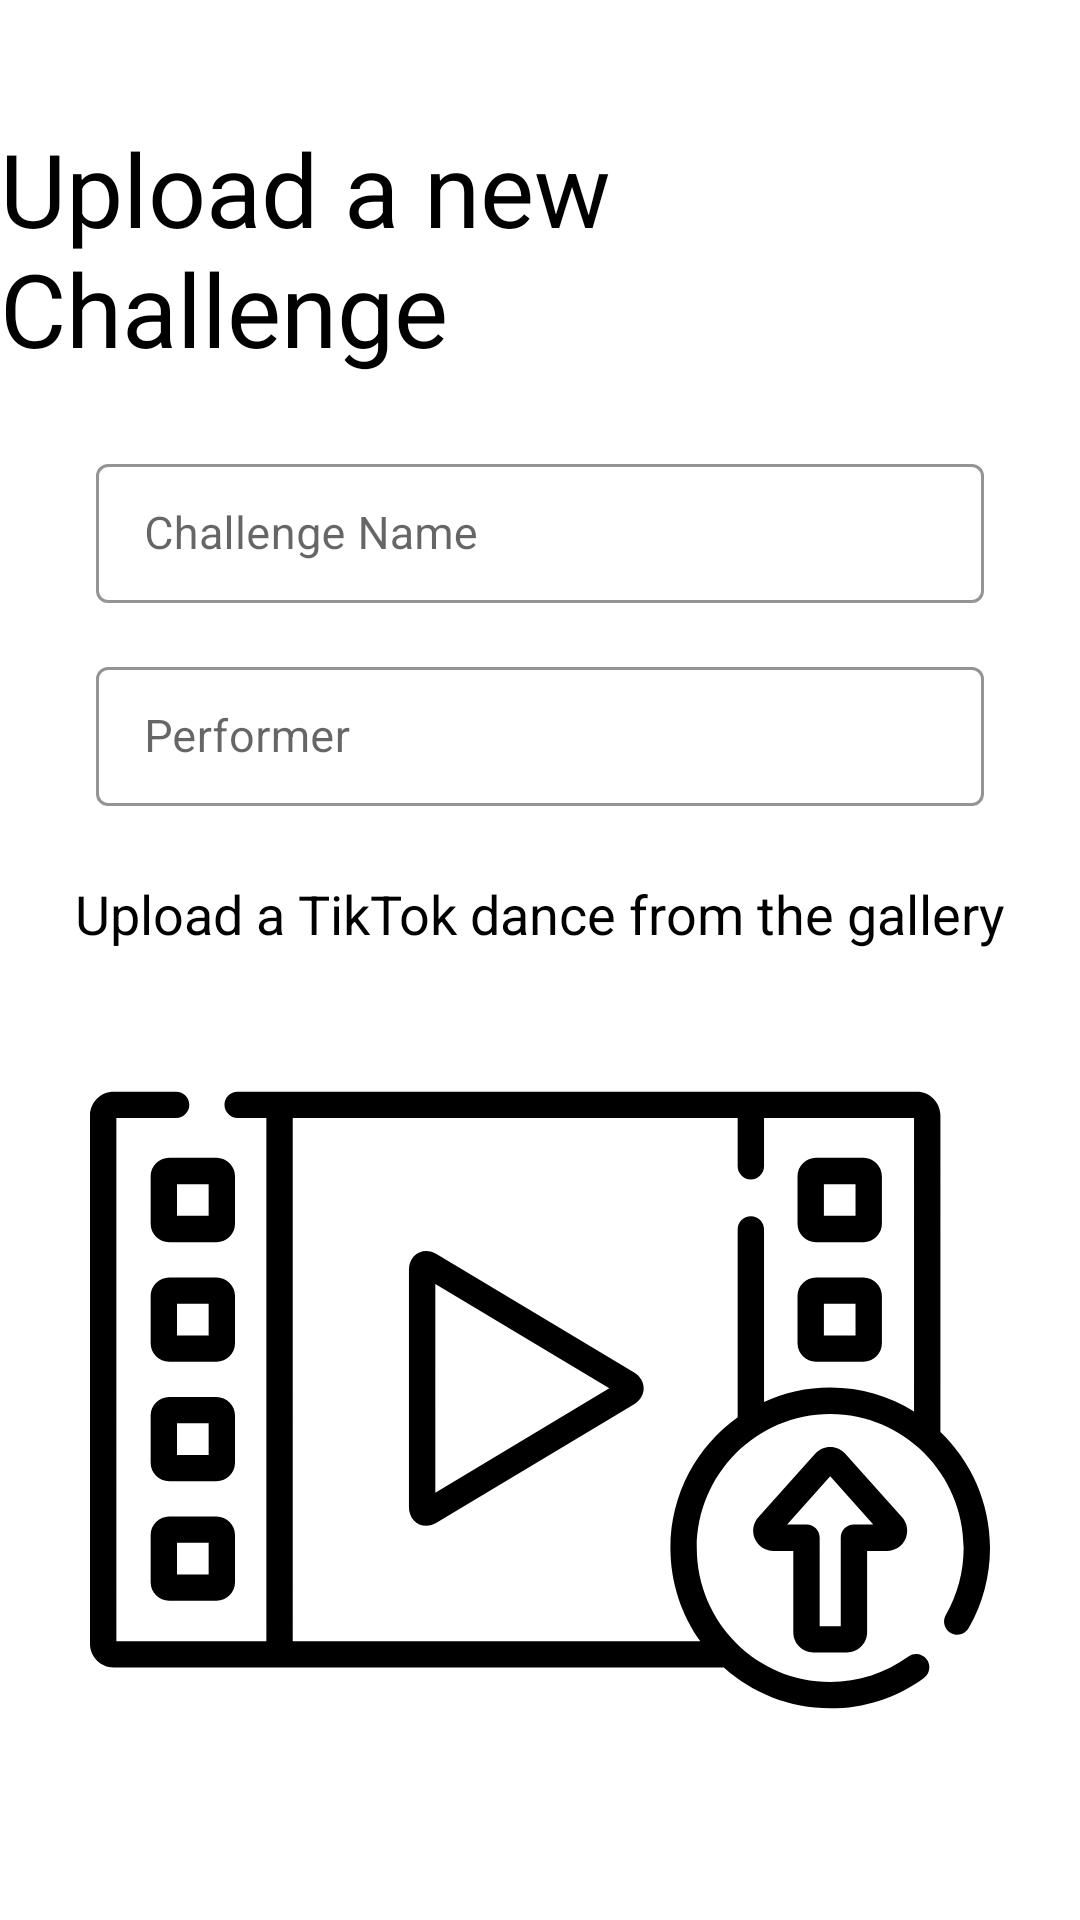

Produce the Android XML layout that renders to this screen, including the resource entries it uses.
<!-- AndroidManifest.xml: application theme Theme.LeagueTok -->
<!-- res/layout/fragment_upload_original_video.xml -->
<?xml version="1.0" encoding="utf-8"?>
<androidx.constraintlayout.widget.ConstraintLayout xmlns:android="http://schemas.android.com/apk/res/android"
    xmlns:app="http://schemas.android.com/apk/res-auto"
    xmlns:tools="http://schemas.android.com/tools"
    android:id="@+id/upload_image_page"
    android:layout_width="match_parent"
    android:layout_height="match_parent"
    tools:context=".ui.profile.UploadOriginalVideoFragment">

    <TextView
        android:id="@+id/upload_original_video_title"
        android:layout_width="wrap_content"
        android:layout_height="wrap_content"
        android:layout_marginTop="40dp"
        android:text="@string/upload_original_video_title"
        android:textColor="@color/black"
        android:textSize="34sp"
        app:layout_constraintEnd_toEndOf="parent"
        app:layout_constraintStart_toStartOf="parent"
        app:layout_constraintTop_toTopOf="parent" />

    <com.google.android.material.textfield.TextInputLayout
        android:id="@+id/upload_original_name_layout"
        style="@style/Widget.MaterialComponents.TextInputLayout.OutlinedBox.Dense"
        android:layout_width="match_parent"
        android:layout_height="wrap_content"
        android:layout_centerInParent="true"
        android:layout_marginStart="32dp"
        android:layout_marginLeft="32dp"
        android:layout_marginTop="24dp"
        android:layout_marginEnd="32dp"
        android:layout_marginRight="32dp"
        android:hint="Challenge Name"
        app:boxStrokeColor="@color/black"
        app:helperTextEnabled="true"
        app:layout_constraintEnd_toEndOf="parent"
        app:layout_constraintStart_toStartOf="parent"
        app:layout_constraintTop_toBottomOf="@+id/upload_original_video_title">

        <com.google.android.material.textfield.TextInputEditText
            android:id="@+id/upload_original_name_et"
            android:layout_width="match_parent"
            android:layout_height="match_parent"
            android:inputType="textEmailAddress"
            android:textColor="@color/black"
            android:textSize="15sp" />
    </com.google.android.material.textfield.TextInputLayout>

    <com.google.android.material.textfield.TextInputLayout
        android:id="@+id/upload_original_performer_layout"
        style="@style/Widget.MaterialComponents.TextInputLayout.OutlinedBox.Dense"
        android:layout_width="match_parent"
        android:layout_height="wrap_content"
        android:layout_centerInParent="true"
        android:layout_marginStart="32dp"
        android:layout_marginLeft="32dp"
        android:layout_marginTop="16dp"
        android:layout_marginEnd="32dp"
        android:layout_marginRight="32dp"
        android:hint="Performer"
        app:boxStrokeColor="@color/black"
        app:helperTextEnabled="true"
        app:layout_constraintEnd_toEndOf="parent"
        app:layout_constraintStart_toStartOf="parent"
        app:layout_constraintTop_toBottomOf="@+id/upload_original_name_layout">

        <com.google.android.material.textfield.TextInputEditText
            android:id="@+id/upload_original_performer_et"
            android:layout_width="match_parent"
            android:layout_height="match_parent"
            android:inputType="textEmailAddress"
            android:textColor="@color/black"
            android:textSize="15sp" />
    </com.google.android.material.textfield.TextInputLayout>

    <LinearLayout
        android:id="@+id/upload_original_video_img_and_text"
        android:layout_width="match_parent"
        android:layout_height="wrap_content"
        android:layout_marginStart="16dp"
        android:layout_marginLeft="16dp"
        android:layout_marginTop="16dp"
        android:layout_marginEnd="16dp"
        android:layout_marginRight="16dp"
        android:layout_marginBottom="16dp"
        android:orientation="vertical"
        app:layout_constraintBottom_toBottomOf="parent"
        app:layout_constraintEnd_toEndOf="parent"
        app:layout_constraintStart_toStartOf="parent"
        app:layout_constraintTop_toBottomOf="@+id/upload_original_performer_layout">

        <TextView
            android:id="@+id/upload_original_video_text"
            android:layout_width="match_parent"
            android:layout_height="wrap_content"
            android:gravity="center"
            android:text="@string/gallery_upload_original_video"
            android:textColor="@color/black"
            android:textSize="18sp" />

        <ImageView
            android:id="@+id/upload_original_video_img"
            android:layout_width="300dp"
            android:layout_height="300dp"
            android:layout_gravity="center|center_vertical"
            android:clickable="true"
            android:focusable="true"
            android:src="@drawable/ic_upload_video" />
    </LinearLayout>

    <com.mikhaellopez.circularprogressbar.CircularProgressBar
        android:id="@+id/upload_original_video_progress_bar"
        android:layout_width="250dp"
        android:layout_height="250dp"
        android:visibility="invisible"
        app:cpb_background_progressbar_color="@color/pink"
        app:cpb_background_progressbar_width="12dp"
        app:cpb_progress_direction="to_right"
        app:cpb_progressbar_color="@color/aqua"
        app:cpb_progressbar_width="8dp"
        app:cpb_round_border="false"
        app:layout_constraintBottom_toBottomOf="parent"
        app:layout_constraintEnd_toEndOf="parent"
        app:layout_constraintStart_toStartOf="parent"
        app:layout_constraintTop_toBottomOf="@+id/upload_original_video_status_text" />

    <TextView
        android:id="@+id/upload_original_video_percentage"
        android:layout_width="wrap_content"
        android:layout_height="wrap_content"
        android:text="@string/upload_percentage"
        android:textSize="36sp"
        android:visibility="invisible"
        app:layout_constraintBottom_toBottomOf="@+id/upload_original_video_progress_bar"
        app:layout_constraintEnd_toEndOf="@+id/upload_original_video_progress_bar"
        app:layout_constraintStart_toStartOf="@+id/upload_original_video_progress_bar"
        app:layout_constraintTop_toTopOf="@+id/upload_original_video_progress_bar" />

    <TextView
        android:id="@+id/upload_original_video_status_text"
        android:layout_width="wrap_content"
        android:layout_height="wrap_content"
        android:layout_marginStart="16dp"
        android:layout_marginLeft="16dp"
        android:layout_marginTop="24dp"
        android:layout_marginEnd="24dp"
        android:layout_marginRight="24dp"
        android:gravity="right"
        android:text="@string/upload_status_process"
        android:textColor="@color/pink"
        android:textSize="24sp"
        android:visibility="invisible"
        app:layout_constraintEnd_toEndOf="parent"
        app:layout_constraintHorizontal_bias="0.563"
        app:layout_constraintHorizontal_chainStyle="spread"
        app:layout_constraintStart_toStartOf="parent"
        app:layout_constraintTop_toBottomOf="@+id/upload_original_performer_layout" />

    <com.eyalbira.loadingdots.LoadingDots
        android:id="@+id/upload_original_video_loadingDots"
        android:layout_width="wrap_content"
        android:layout_height="wrap_content"
        android:visibility="invisible"
        app:LoadingDots_dots_color="@color/pink"
        app:LoadingDots_dots_count="3"
        app:LoadingDots_dots_size="5dp"
        app:LoadingDots_jump_height="12dp"
        app:LoadingDots_loop_start_delay="20"
        app:layout_constraintBottom_toBottomOf="@+id/upload_original_video_status_text"
        app:layout_constraintStart_toEndOf="@+id/upload_original_video_status_text"
        app:layout_constraintTop_toTopOf="@+id/upload_original_video_status_text">
    </com.eyalbira.loadingdots.LoadingDots>

</androidx.constraintlayout.widget.ConstraintLayout>
<!-- resources referenced by this layout -->
<resources>
  <color name="aqua">#25f4ee</color>
  <color name="black">#FF000000</color>
  <color name="pink">#fe2c55</color>
  <!-- drawable ic_upload_video: vector/xml drawable (drawable, 3700 chars, omitted) -->
  <string name="gallery_upload_original_video">Upload a TikTok dance from the gallery</string>
  <string name="upload_original_video_title">Upload a new Challenge</string>
  <string name="upload_percentage">%1$d%%</string>
  <string name="upload_status_process">Processing video</string>
  <style name="Theme.LeagueTok" parent="Theme.MaterialComponents.DayNight.DarkActionBar">
          
          <item name="colorPrimary">@color/pink</item>
          <item name="colorPrimaryVariant">@color/pink_dark</item>
          <item name="colorOnPrimary">@color/white</item>
          
          <item name="colorSecondary">@color/aqua</item>
          <item name="colorSecondaryVariant">@color/aqua_dark</item>
          <item name="colorOnSecondary">@color/black</item>
          
          <item name="android:statusBarColor" tools:targetApi="l">@color/black</item>
          <item name="actionBarTheme">@style/ActionBarStyle</item>
  
          
          
      </style>
  <color name="pink_dark">#c3002d</color>
  <color name="white">#FFFFFFFF</color>
  <color name="aqua_dark">#00c1bc</color>
  <style name="ActionBarStyle" parent="@style/Widget.AppCompat.ActionBar">
          <item name="android:background">@color/white</item>
      </style>
</resources>
